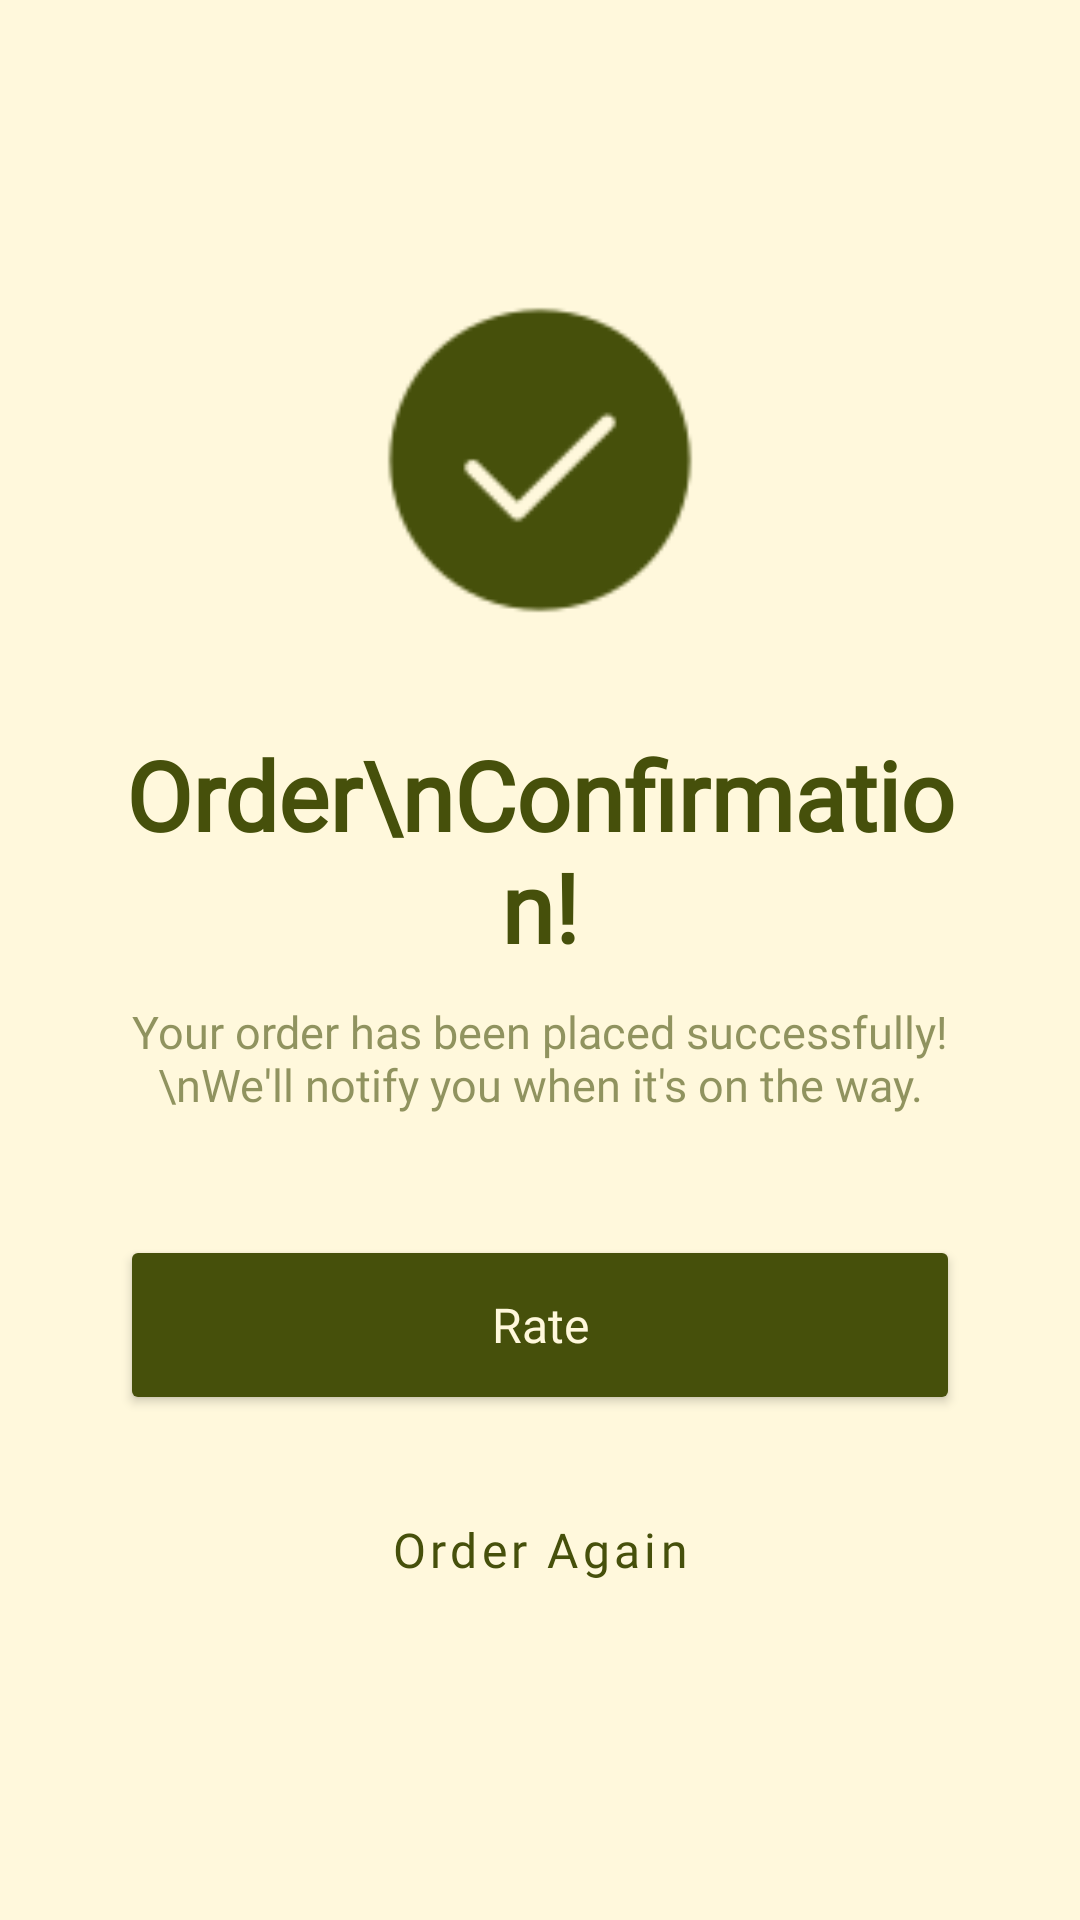

Here is an Android app screen rendered from its layout file. Give the layout XML and the strings, colors and styles it references.
<!-- AndroidManifest.xml: application theme Theme.CSIT242_Project -->
<!-- res/layout/activity_order_confirmation.xml -->
<?xml version="1.0" encoding="utf-8"?>
<androidx.constraintlayout.widget.ConstraintLayout xmlns:android="http://schemas.android.com/apk/res/android"
    xmlns:app="http://schemas.android.com/apk/res-auto"
    xmlns:tools="http://schemas.android.com/tools"
    android:id="@+id/main"
    android:layout_width="match_parent"
    android:layout_height="match_parent"
    android:background="@color/white"
    android:padding="40dp"
    tools:context=".OrderConfirmation">

    <LinearLayout
        android:layout_width="match_parent"
        android:layout_height="wrap_content"
        android:gravity="center"
        android:orientation="vertical"
        app:layout_constraintBottom_toBottomOf="parent"
        app:layout_constraintTop_toTopOf="parent">

        <ImageView
            android:id="@+id/successIcon"
            android:layout_width="120dp"
            android:layout_height="120dp"
            android:layout_marginBottom="30dp"
            android:src="@drawable/checkmark_100"
            android:contentDescription="Success Icon" />

        <TextView
            android:id="@+id/tvConfirmationTitle"
            android:layout_width="wrap_content"
            android:layout_height="wrap_content"
            android:layout_marginBottom="10dp"
            android:fontFamily="@font/tiltwarp"
            android:text="Order\nConfirmation!"
            android:textAlignment="center"
            android:textColor="@color/green"
            android:textSize="32sp"
            android:textStyle="bold" />

        <TextView
            android:id="@+id/tvConfirmationText"
            android:layout_width="wrap_content"
            android:layout_height="wrap_content"
            android:layout_marginBottom="40dp"
            android:alpha="0.6"
            android:fontFamily="@font/tiltwarp"
            android:text="Your order has been placed successfully!\nWe'll notify you when it's on the way."
            android:textAlignment="center"
            android:textColor="@color/green"
            android:textSize="15sp" />

        <Button
            android:id="@+id/btnRate"
            android:layout_width="match_parent"
            android:layout_height="60dp"
            android:backgroundTint="@color/green"
            android:fontFamily="@font/tiltwarp"
            android:text="Rate"
            android:textAllCaps="false"
            android:textColor="@color/white"
            android:textSize="16sp"
            app:cornerRadius="15dp" />

        <Button
            android:id="@+id/btnOrderAgain"
            style="@style/Widget.MaterialComponents.Button.OutlinedButton"
            android:layout_width="match_parent"
            android:layout_height="60dp"
            android:layout_marginTop="15dp"
            android:fontFamily="@font/tiltwarp"
            android:text="Order Again"
            android:textAllCaps="false"
            android:textColor="@color/green"
            android:textSize="16sp"
            app:cornerRadius="15dp"
            app:strokeColor="@color/green"
            app:strokeWidth="2dp" />

    </LinearLayout>

</androidx.constraintlayout.widget.ConstraintLayout>
<!-- resources referenced by this layout -->
<resources>
  <color name="green">#46500B</color>
  <color name="white">#FFF8DC</color>
  <!-- drawable checkmark_100: png bitmap (drawable, 1655 bytes) -->
  <style name="Theme.CSIT242_Project" parent="Base.Theme.CSIT242_Project" />
  <style name="Base.Theme.CSIT242_Project" parent="Theme.Material3.DayNight.NoActionBar">
          
          <item name="bottomNavigationStyle">@style/Widget.App.BottomNavigationView</item>
      </style>
  <style name="Widget.App.BottomNavigationView" parent="Widget.MaterialComponents.BottomNavigationView">
          <item name="itemActiveIndicatorStyle">@style/App.BottomNavigationView.ActiveIndicator</item>
          <item name="itemTextAppearanceActive">@style/BottomNavTextStyle</item>
          <item name="itemTextAppearanceInactive">@style/BottomNavTextStyle</item>
          <item name="itemIconTint">@color/nav_item_color</item>
          <item name="itemTextColor">@color/nav_item_color</item>
      </style>
  <style name="App.BottomNavigationView.ActiveIndicator" parent="">
          <item name="android:color">@android:color/transparent</item>
      </style>
  <style name="BottomNavTextStyle">
          <item name="android:fontFamily">@font/tiltwarp</item>
          <item name="android:textSize">12sp</item>
          <item name="fontFamily">@font/tiltwarp</item>
      </style>
</resources>
